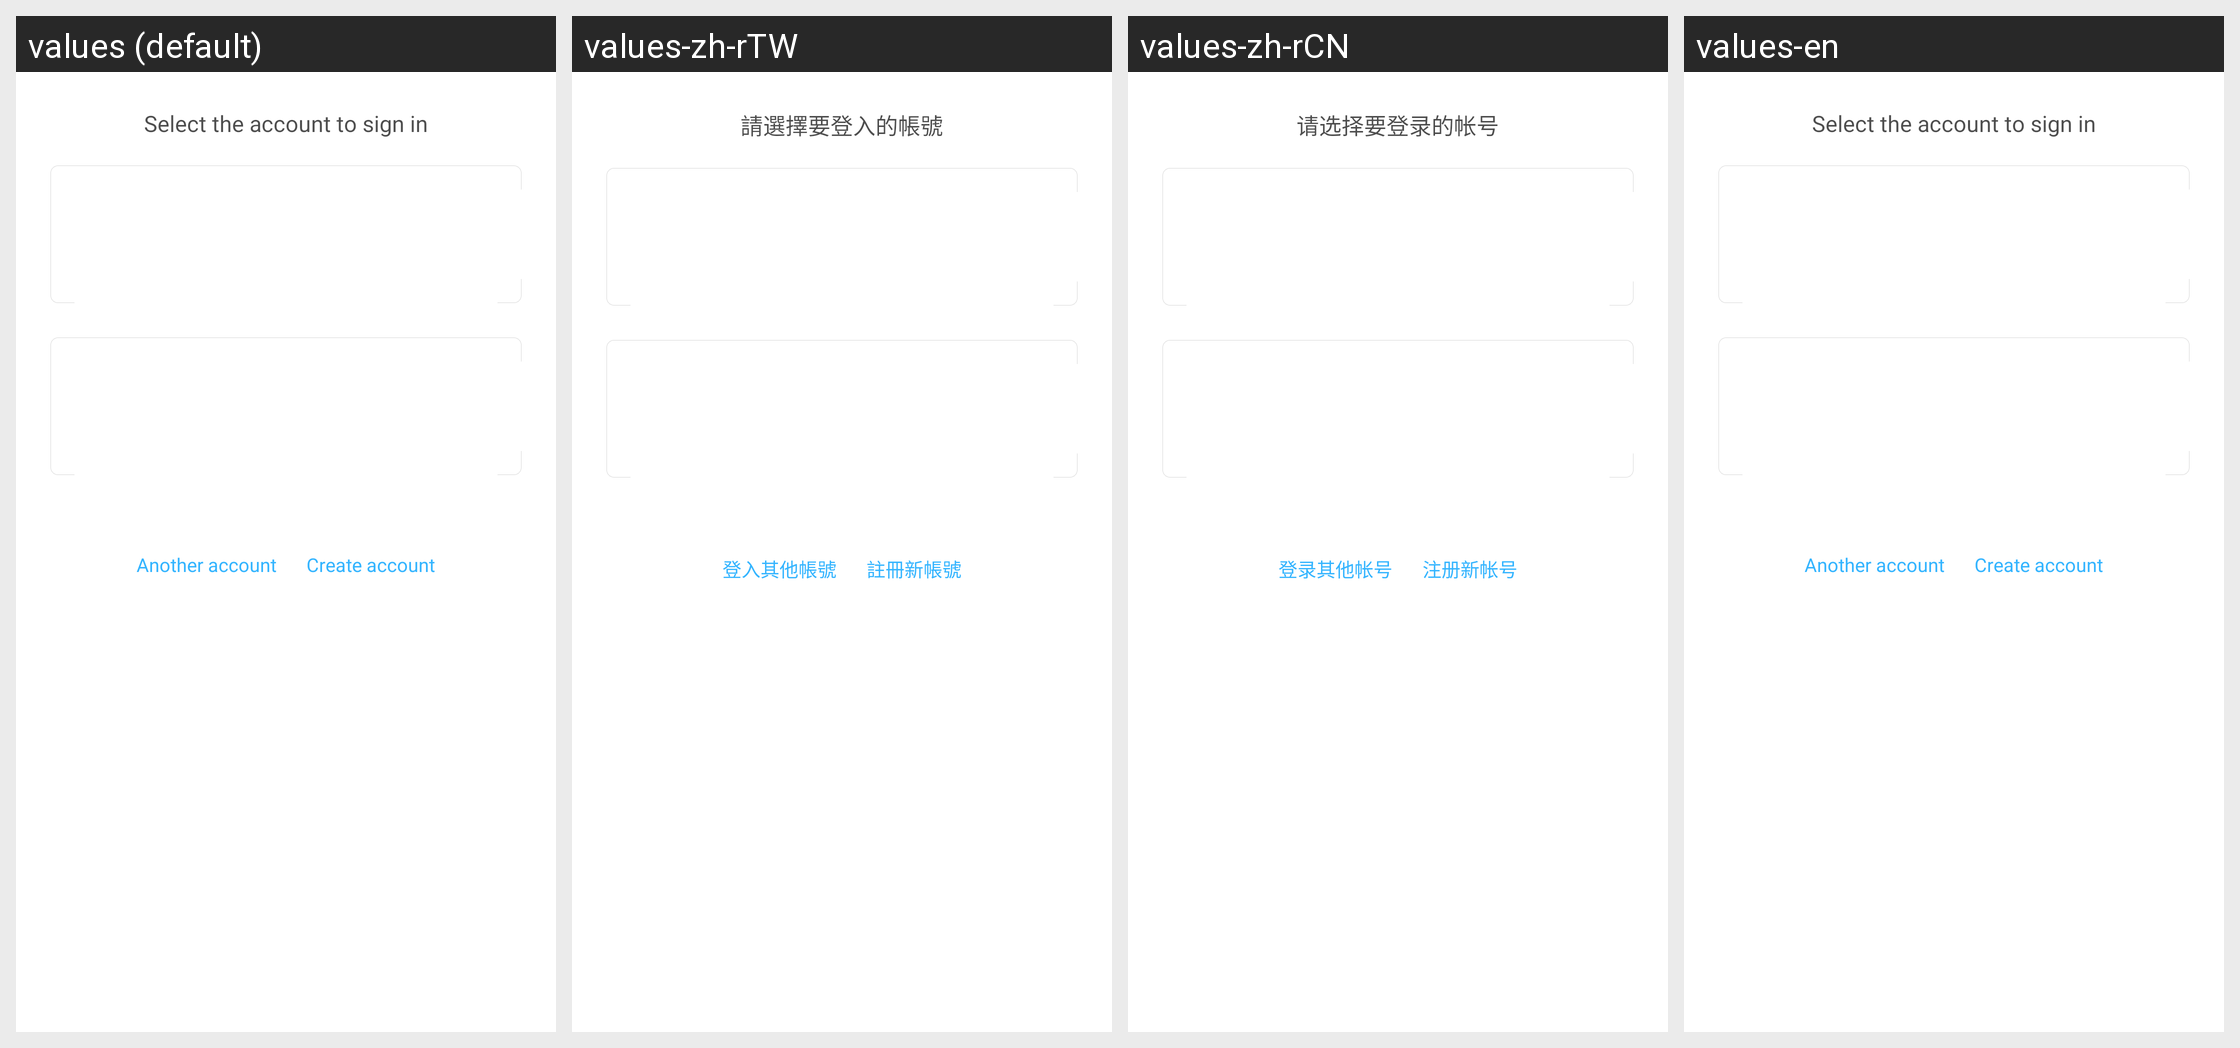

Translations of the strings shown on this Android screen, per locale in the grid:
Android screen res/layout/passport_activator_phones_layout.xml rendered under 4 locales, left to right: values (default), values-zh-rTW, values-zh-rCN, values-en. Device: Nexus 5 (rendered at 1080×1920; each locale shown at half size, 540×960, under a caption strip naming it); theme general__shared__app_theme.
Strings drawn on this screen, with the default value and each locale's value (text and hints the layout hard-codes, and strings that could not be matched under every locale, appear in the picture but are not listed):

passport_select_the_login_account
  values: Select the account to sign in
  values-zh-rTW: 請選擇要登入的帳號
  values-zh-rCN: 请选择要登录的帐号
  values-en: Select the account to sign in  [not translated; the default value is used]

passport_login_other_account
  values: Another account
  values-zh-rTW: 登入其他帳號
  values-zh-rCN: 登录其他帐号
  values-en: Another account  [not translated; the default value is used]

passport_reg_new_account
  values: Create account
  values-zh-rTW: 註冊新帳號
  values-zh-rCN: 注册新帐号
  values-en: Create account  [not translated; the default value is used]
